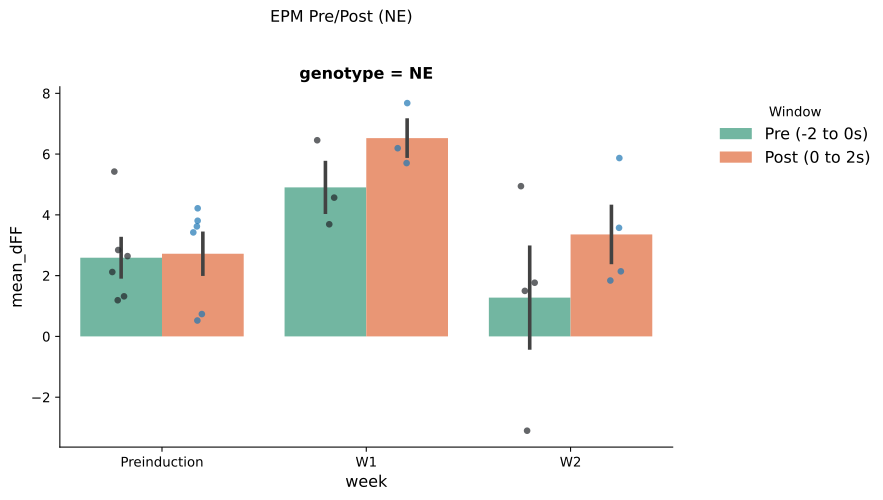

Values plotted in this chart, from the file beside it:
mouse_id, genotype, week, window, mean_dFF
588, NE, Preinduction, Pre (-2 to 0s), 2.119
590, NE, Preinduction, Pre (-2 to 0s), 2.843
566, NE, Preinduction, Pre (-2 to 0s), 5.424
580, NE, Preinduction, Pre (-2 to 0s), 1.19
533, NE, Preinduction, Pre (-2 to 0s), 1.319
541, NE, Preinduction, Pre (-2 to 0s), 2.642
588, NE, W1, Pre (-2 to 0s), 6.456
580, NE, W1, Pre (-2 to 0s), 3.69
533, NE, W1, Pre (-2 to 0s), 4.567
588, NE, W2, Pre (-2 to 0s), 1.767
580, NE, W2, Pre (-2 to 0s), 1.498
533, NE, W2, Pre (-2 to 0s), 4.944
541, NE, W2, Pre (-2 to 0s), -3.104
588, NE, Preinduction, Post (0 to 2s), 3.62
590, NE, Preinduction, Post (0 to 2s), 3.806
566, NE, Preinduction, Post (0 to 2s), 3.422
580, NE, Preinduction, Post (0 to 2s), 0.7355
533, NE, Preinduction, Post (0 to 2s), 0.5228
541, NE, Preinduction, Post (0 to 2s), 4.217
588, NE, W1, Post (0 to 2s), 7.678
580, NE, W1, Post (0 to 2s), 5.704
533, NE, W1, Post (0 to 2s), 6.194
588, NE, W2, Post (0 to 2s), 2.141
580, NE, W2, Post (0 to 2s), 1.839
533, NE, W2, Post (0 to 2s), 5.87
541, NE, W2, Post (0 to 2s), 3.573
